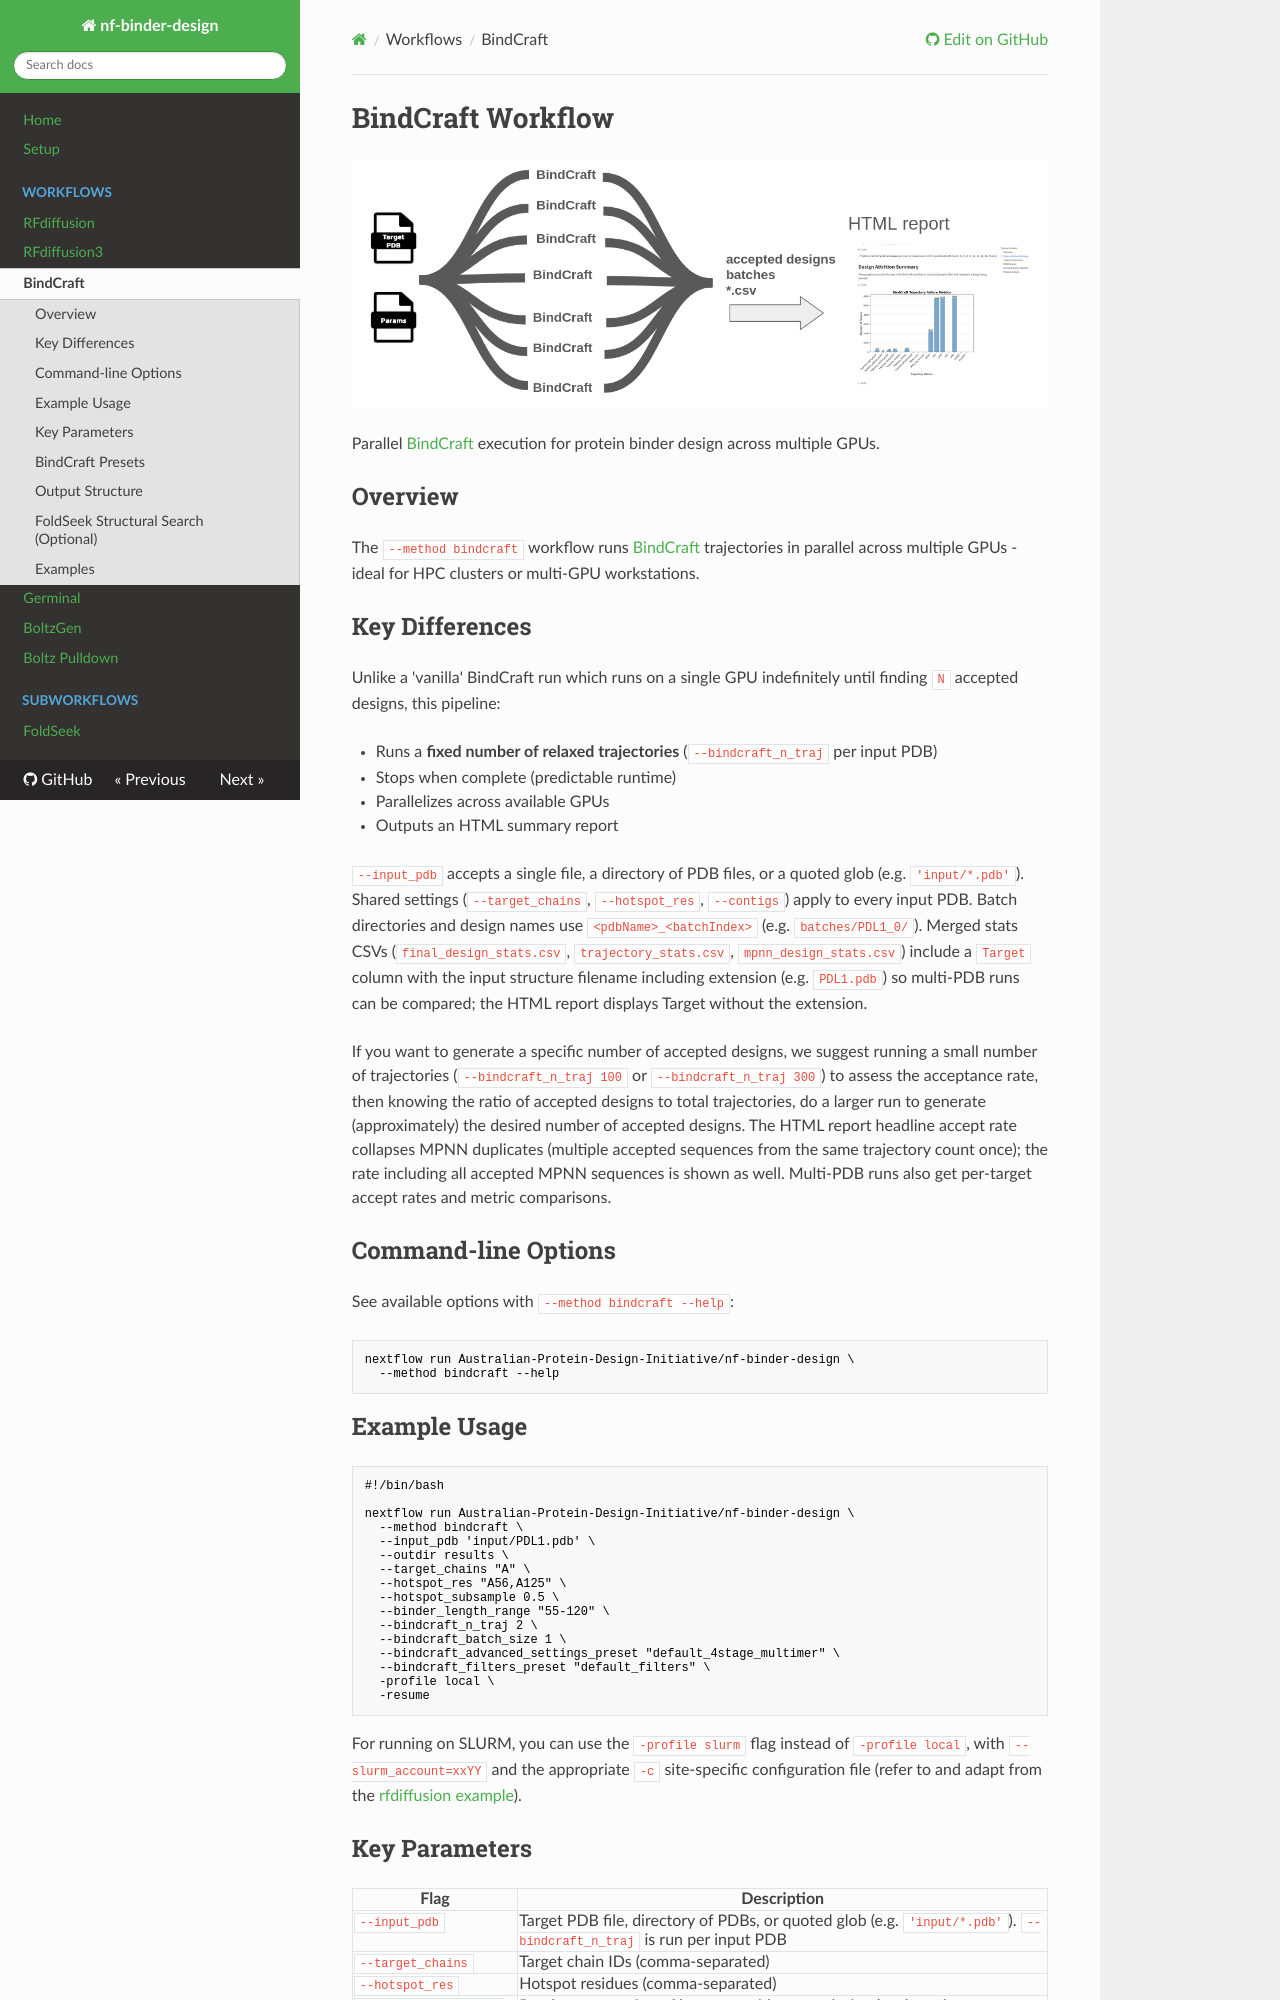

repository: Australian-Protein-Design-Initiative/nf-binder-design · page: 0.3.1/workflows/bindcraft/index.html · generator: mkdocs

# BindCraft Workflow

![BindCraft workflow](../images/bindcraft-workflow.png)

Parallel [BindCraft](https://github.com/martinpacesa/BindCraft) execution for protein binder design across multiple GPUs.

## Overview

The `--method bindcraft` workflow runs [BindCraft](https://github.com/martinpacesa/BindCraft) trajectories in parallel across multiple GPUs - ideal for HPC clusters or multi-GPU workstations.

## Key Differences

Unlike a 'vanilla' BindCraft run which runs on a single GPU indefinitely until finding `N` accepted designs, this pipeline:

- Runs a **fixed number of relaxed trajectories** (`--bindcraft_n_traj` per input PDB)
- Stops when complete (predictable runtime)
- Parallelizes across available GPUs
- Outputs an HTML summary report

`--input_pdb` accepts a single file, a directory of PDB files, or a quoted glob (e.g. `'input/*.pdb'`). Shared settings (`--target_chains`, `--hotspot_res`, `--contigs`) apply to every input PDB. Batch directories and design names use `<pdbName>_<batchIndex>` (e.g. `batches/PDL1_0/`). Merged stats CSVs (`final_design_stats.csv`, `trajectory_stats.csv`, `mpnn_design_stats.csv`) include a `Target` column with the input structure filename including extension (e.g. `PDL1.pdb`) so multi-PDB runs can be compared; the HTML report displays Target without the extension.

If you want to generate a specific number of accepted designs, we suggest running a small number of trajectories (`--bindcraft_n_traj 100` or `--bindcraft_n_traj 300`) to assess the acceptance rate, then knowing the ratio of accepted designs to total trajectories, do a larger run to generate (approximately) the desired number of accepted designs. The HTML report headline accept rate collapses MPNN duplicates (multiple accepted sequences from the same trajectory count once); the rate including all accepted MPNN sequences is shown as well. Multi-PDB runs also get per-target accept rates and metric comparisons.

## Command-line Options

See available options with `--method bindcraft --help`:

```bash
nextflow run Australian-Protein-Design-Initiative/nf-binder-design \
  --method bindcraft --help
```

## Example Usage

```bash
#!/bin/bash

nextflow run Australian-Protein-Design-Initiative/nf-binder-design \
  --method bindcraft \
  --input_pdb 'input/PDL1.pdb' \
  --outdir results \
  --target_chains "A" \
  --hotspot_res "A56,A125" \
  --hotspot_subsample 0.5 \
  --binder_length_range "55-120" \
  --bindcraft_n_traj 2 \
  --bindcraft_batch_size 1 \
  --bindcraft_advanced_settings_preset "default_4stage_multimer" \
  --bindcraft_filters_preset "default_filters" \
  -profile local \
  -resume
```

For running on SLURM, you can use the `-profile slurm` flag instead of `-profile local`, with `--slurm_account=xxYY` and the appropriate `-c` site-specific configuration file (refer to and adapt from the [rfdiffusion example](rfdiffusion.md#parallel-tasks-on-an-hpc-cluster)).
